Photos from the image-classification dataset "224x224" in the GitHub repository saloviho/SORRY. Its 12 classes are: adware, benign, crypto miner, downloader, dropper, file infector, flooder, installer, packed, ransomware, spyware, worm.

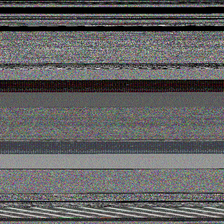
Label: file infector

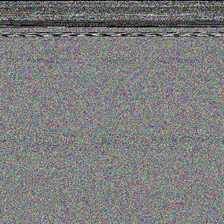
Label: crypto miner

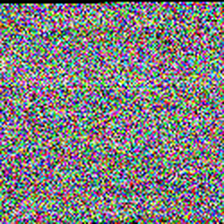
Label: benign

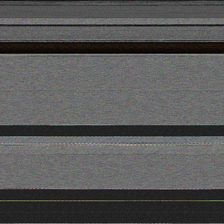
Label: dropper

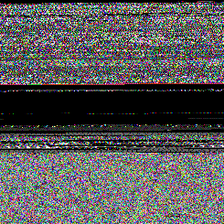
Label: packed

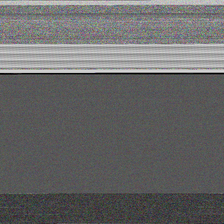
Label: ransomware
